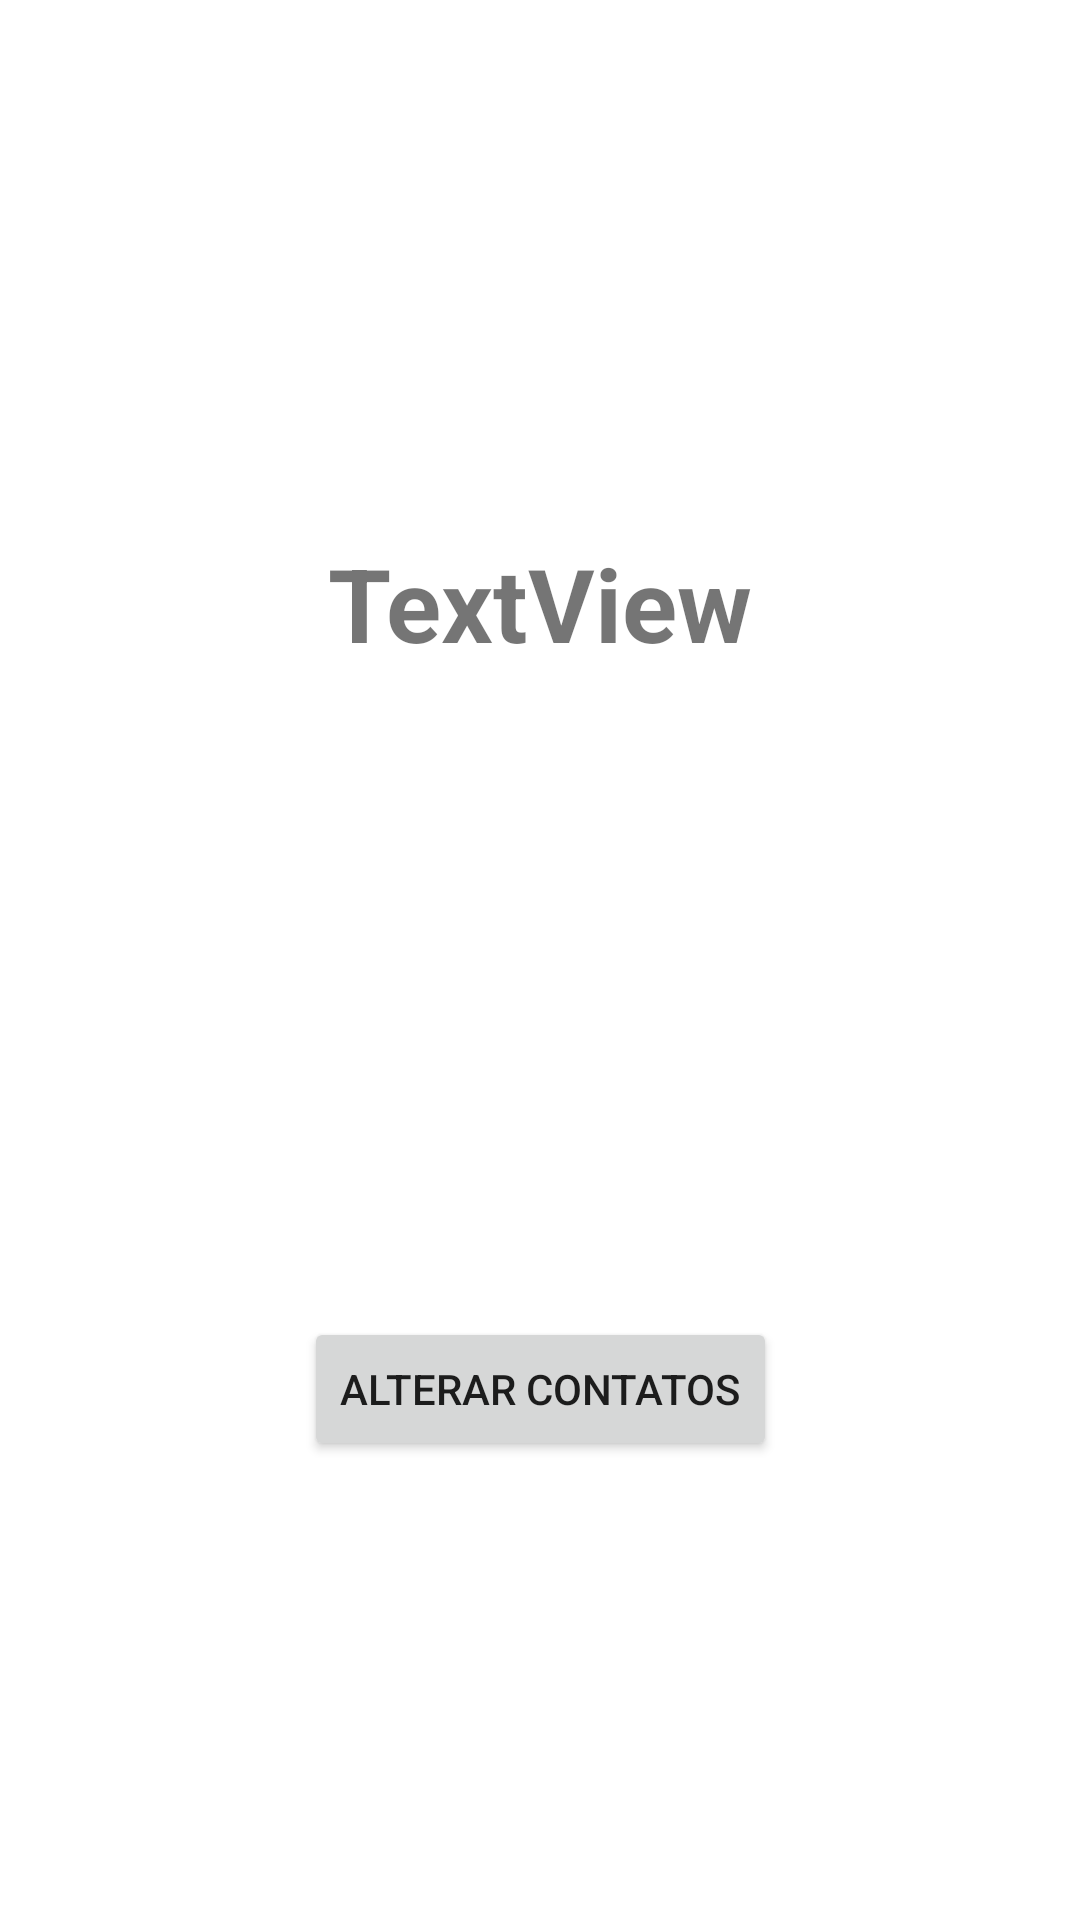

The Android layout XML behind this screen, and the referenced resources:
<!-- AndroidManifest.xml: application theme Theme.ContatosEmergencia -->
<!-- res/layout/listacontatos_activity.xml -->
<?xml version="1.0" encoding="utf-8"?>
<androidx.constraintlayout.widget.ConstraintLayout xmlns:android="http://schemas.android.com/apk/res/android"
    xmlns:app="http://schemas.android.com/apk/res-auto"
    xmlns:tools="http://schemas.android.com/tools"
    android:layout_width="match_parent"
    android:layout_height="match_parent">

    <TextView
        android:id="@+id/tvTituloContatos"
        android:layout_width="wrap_content"
        android:layout_height="wrap_content"
        android:text="TextView"
        android:textSize="34sp"
        android:textStyle="bold"
        app:layout_constraintBottom_toBottomOf="parent"
        app:layout_constraintEnd_toEndOf="parent"
        app:layout_constraintStart_toStartOf="parent"
        app:layout_constraintTop_toTopOf="parent"
        app:layout_constraintVertical_bias="0.3" />

    <ListView
        android:id="@+id/listViewContatos"
        android:layout_width="match_parent"
        android:layout_height="wrap_content"
        android:layout_marginStart="10dp"
        android:layout_marginEnd="10dp"
        app:layout_constraintBottom_toBottomOf="parent"
        app:layout_constraintEnd_toEndOf="parent"
        app:layout_constraintStart_toStartOf="parent"
        app:layout_constraintTop_toBottomOf="@+id/tvTituloContatos"
        app:layout_constraintVertical_bias="0.15" />

    <Button
        android:id="@+id/btAlterar"
        android:layout_width="wrap_content"
        android:layout_height="wrap_content"
        android:text="Alterar Contatos"
        app:layout_constraintBottom_toBottomOf="parent"
        app:layout_constraintEnd_toEndOf="parent"
        app:layout_constraintStart_toStartOf="parent"
        app:layout_constraintTop_toBottomOf="@+id/listViewContatos" />

</androidx.constraintlayout.widget.ConstraintLayout>
<!-- resources referenced by this layout -->
<resources>
  <style name="Theme.ContatosEmergencia" parent="Theme.MaterialComponents.DayNight.DarkActionBar">
          
          <item name="colorPrimary">@color/purple_500</item>
          <item name="colorPrimaryVariant">@color/purple_700</item>
          <item name="colorOnPrimary">@color/white</item>
          
          <item name="colorSecondary">@color/teal_200</item>
          <item name="colorSecondaryVariant">@color/teal_700</item>
          <item name="colorOnSecondary">@color/black</item>
          
          <item name="android:statusBarColor" tools:targetApi="l">?attr/colorPrimaryVariant</item>
          
      </style>
  <!-- not gathered from this repository: default colours our renderer supplied (Android Studio template values) -->
  <color name="purple_500">#FF6200EE</color>
  <color name="purple_700">#FF3700B3</color>
  <color name="teal_200">#FF03DAC5</color>
  <color name="teal_700">#FF018786</color>
  <color name="black">#FF000000</color>
  <color name="white">#FFFFFFFF</color>
</resources>
